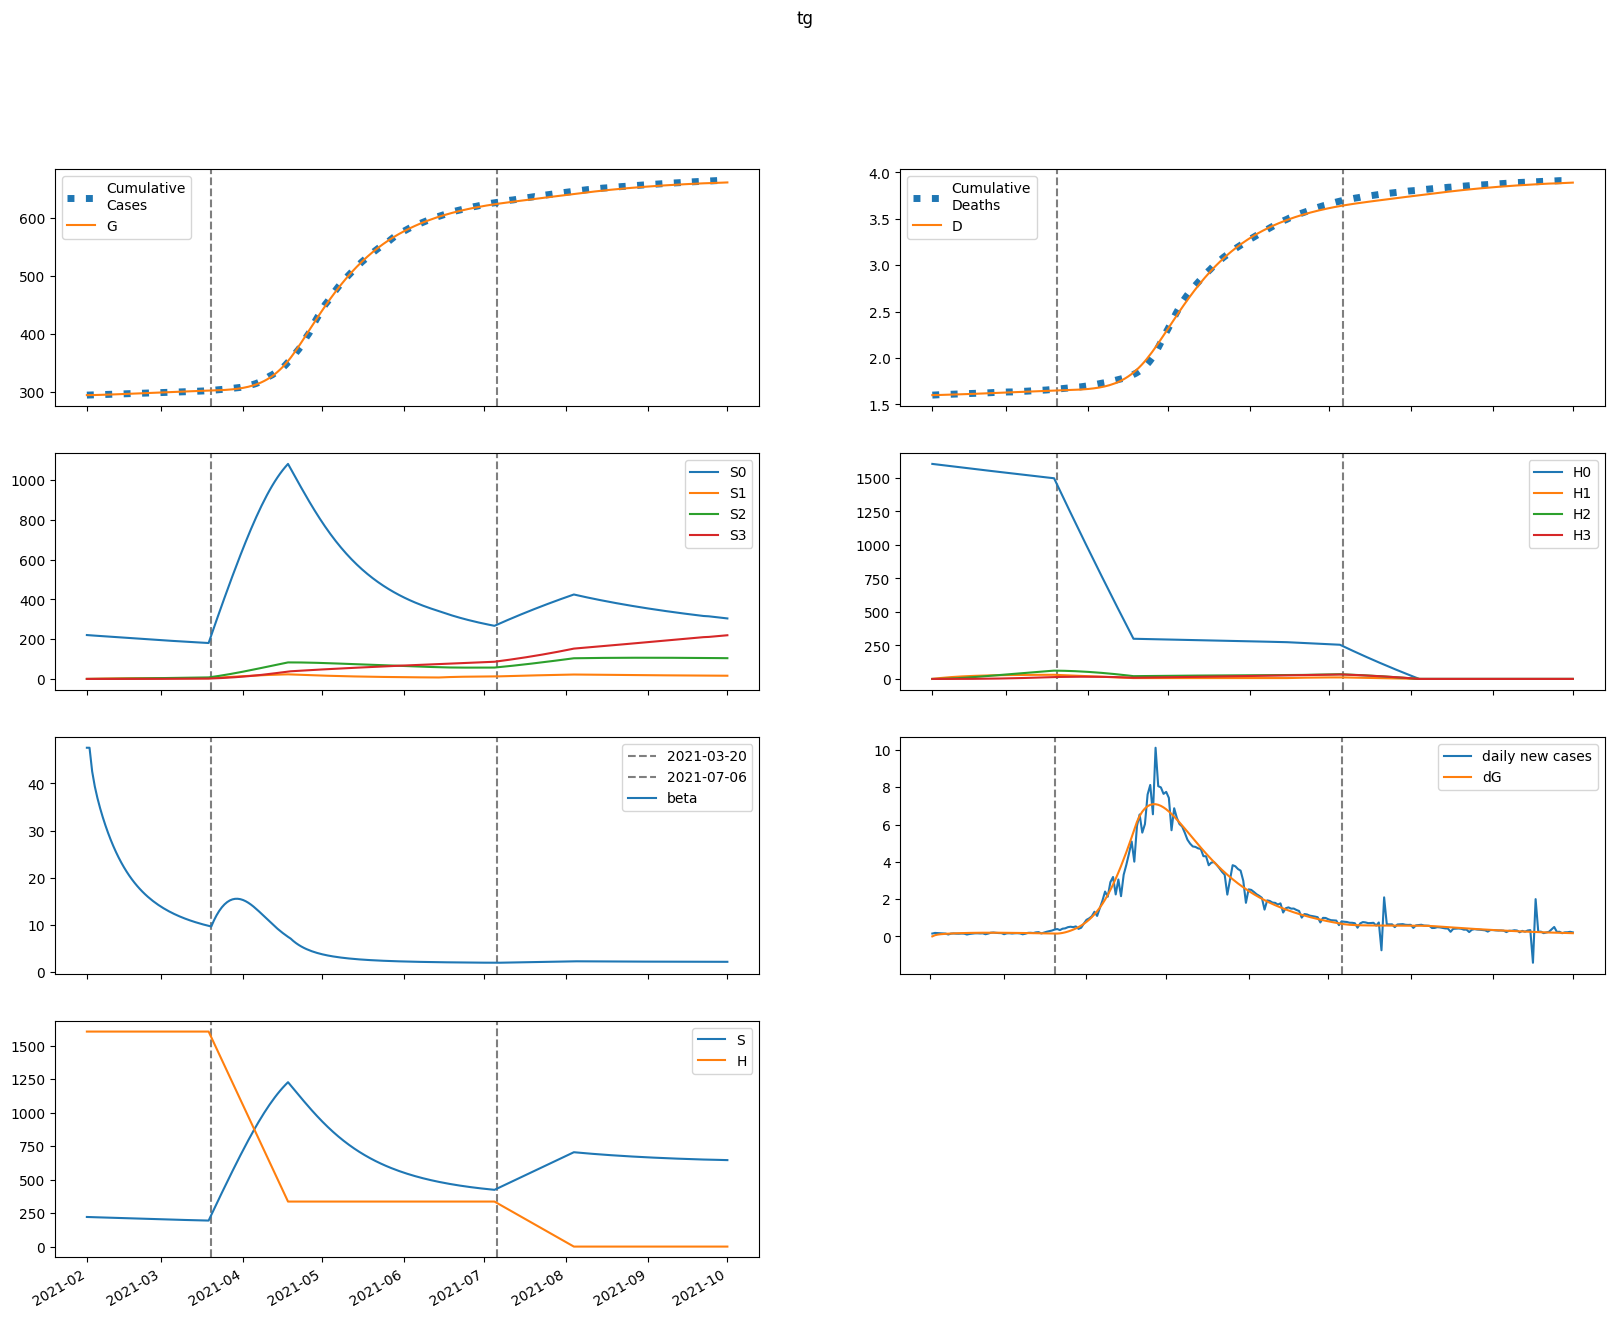

The file beside this chart, header and first rows:
series, 2021-02-01, 2021-02-02, 2021-02-03, 2021-02-04, 2021-02-05, 2021-02-06, 2021-02-07, 2021-02-08, 2021-02-09, 2021-02-10, 2021-02-11, 2021-02-12, 2021-02-13, 2021-02-14, 2021-02-15, 2021-02-16, 2021-02-17, 2021-02-18, 2021-02-19, 2021-02-20, 2021-02-21, 2021-02-22, 2021-02-23
S, 220931, 220123, 219504, 218949, 218411, 217870, 217319, 216756, 216180, 215592, 214992, 214383, 213766, 213142, 212513, 211880, 211244, 210606, 209968, 209329, 208692, 208057, 207425
E, 0.0, 807.4, 1226, 1477, 1648, 1780, 1888, 1983, 2066, 2142, 2209, 2269, 2323, 2370, 2410, 2445, 2474, 2497, 2515, 2529, 2538, 2542, 2543
I, 838.7, 537.1, 406.6, 355.4, 342, 346.7, 359.9, 376.8, 394.9, 413, 430.4, 446.8, 461.9, 475.8, 488.3, 499.5, 509.3, 517.8, 525.1, 531.2, 536.1, 539.9, 542.7
A, 1850, 1776, 1843, 1979, 2152, 2348, 2558, 2778, 3006, 3239, 3475, 3714, 3953, 4192, 4429, 4664, 4895, 5122, 5344, 5560, 5770, 5973, 6168
IH, 0.0, 136.1, 155, 143.2, 129, 119.7, 115.9, 116.1, 119, 123.3, 128.4, 133.8, 139.1, 144.3, 149.1, 153.5, 157.5, 161.1, 164.3, 167, 169.4, 171.3, 173
IN, 165.4, 298.4, 346, 358.6, 358.6, 355.9, 354.7, 356.3, 361, 368.3, 377.7, 388.8, 400.9, 413.6, 426.6, 439.5, 452.1, 464.1, 475.5, 486.1, 495.8, 504.6, 512.5
D, 1601, 1601, 1602, 1603, 1604, 1605, 1606, 1607, 1607, 1608, 1609, 1610, 1611, 1612, 1613, 1614, 1615, 1616, 1617, 1618, 1619, 1621, 1622
R, 0.0, 106.4, 303.2, 521.3, 741.4, 961.5, 1184, 1413, 1652, 1901, 2164, 2440, 2731, 3037, 3357, 3691, 4040, 4402, 4777, 5165, 5565, 5977, 6399
G, 294587, 294587, 294650, 294744, 294859, 294987, 295124, 295271, 295424, 295584, 295750, 295921, 296097, 296277, 296461, 296647, 296837, 297028, 297222, 297417, 297612, 297809, 298006
H, 1604104, 1604104, 1604104, 1604104, 1604104, 1604104, 1604104, 1604104, 1604104, 1604104, 1604104, 1604104, 1604104, 1604104, 1604104, 1604104, 1604104, 1604104, 1604104, 1604104, 1604104, 1604104, 1604104
S0, 220931, 219793, 218846, 217965, 217103, 216241, 215370, 214489, 213597, 212696, 211785, 210867, 209942, 209013, 208081, 207147, 206212, 205277, 204343, 203412, 202483, 201559, 200639
E0, 0.0, 807.4, 1225, 1474, 1644, 1774, 1880, 1972, 2053, 2126, 2190, 2248, 2298, 2342, 2380, 2412, 2438, 2459, 2475, 2486, 2493, 2496, 2494
I0, 838.7, 537.1, 406.6, 355.3, 341.8, 346.2, 359.1, 375.6, 393.3, 410.9, 427.8, 443.7, 458.3, 471.5, 483.5, 494, 503.3, 511.2, 517.9, 523.4, 527.8, 531.2, 533.5
A0, 1850, 1776, 1843, 1979, 2152, 2347, 2556, 2775, 3001, 3232, 3466, 3701, 3937, 4173, 4406, 4637, 4863, 5086, 5302, 5513, 5718, 5915, 6105
IH0, 0.0, 136.1, 155, 143.2, 128.9, 119.7, 115.8, 115.9, 118.7, 122.9, 127.9, 133.1, 138.3, 143.3, 147.9, 152.1, 155.9, 159.3, 162.3, 164.9, 167.1, 168.9, 170.3
IN0, 165.4, 298.4, 346, 358.6, 358.5, 355.8, 354.6, 356.1, 360.6, 367.6, 376.8, 387.5, 399.3, 411.6, 424.1, 436.6, 448.6, 460.2, 471, 481.1, 490.3, 498.5, 505.8
D0, 1601, 1601, 1602, 1603, 1604, 1605, 1606, 1607, 1607, 1608, 1609, 1610, 1611, 1612, 1613, 1614, 1615, 1616, 1617, 1618, 1619, 1620, 1622
R0, 0.0, 106.4, 303.2, 521.3, 741.4, 961.4, 1184, 1413, 1651, 1900, 2162, 2438, 2728, 3032, 3350, 3683, 4029, 4388, 4760, 5145, 5541, 5949, 6366
G0, 294587, 294587, 294650, 294744, 294859, 294986, 295123, 295269, 295422, 295581, 295745, 295915, 296089, 296267, 296449, 296633, 296820, 297009, 297199, 297391, 297584, 297777, 297970
H0, 1604104, 1601698, 1599295, 1596896, 1594501, 1592109, 1589721, 1587337, 1584956, 1582578, 1580204, 1577834, 1575467, 1573104, 1570744, 1568388, 1566036, 1563687, 1561341, 1558999, 1556661, 1554326, 1551994
S1, 0.0, 330.2, 634.5, 915.1, 1174, 1412, 1631, 1833, 2019, 2189, 2345, 2488, 2619, 2739, 2848, 2948, 3039, 3122, 3197, 3265, 3327, 3382, 3433
E1, 0.0, 0.0, 0.9285, 2.303, 3.982, 5.9, 8.006, 10.25, 12.58, 14.96, 17.35, 19.7, 21.99, 24.2, 26.31, 28.3, 30.17, 31.91, 33.52, 34.98, 36.31, 37.51, 38.57
I1, 0.0, 0.0, 0.0, 0.07192, 0.2244, 0.4522, 0.7466, 1.098, 1.497, 1.934, 2.398, 2.879, 3.37, 3.862, 4.348, 4.823, 5.281, 5.72, 6.135, 6.526, 6.889, 7.225, 7.533
A1, 0.0, 0.0, 0.0, 0.1587, 0.5459, 1.205, 2.165, 3.446, 5.06, 7.008, 9.285, 11.88, 14.77, 17.94, 21.35, 25, 28.83, 32.84, 36.98, 41.23, 45.56, 49.94, 54.35
IH1, 0.0, 0.0, 0.0, 0.0, 0.01167, 0.04224, 0.09443, 0.1682, 0.262, 0.3735, 0.4999, 0.6381, 0.785, 0.9378, 1.094, 1.25, 1.405, 1.557, 1.704, 1.844, 1.977, 2.103, 2.22
IN1, 0.0, 0.0, 0.0, 0.0, 0.01418, 0.05567, 0.134, 0.255, 0.4217, 0.6346, 0.8919, 1.19, 1.525, 1.892, 2.283, 2.695, 3.119, 3.551, 3.985, 4.416, 4.839, 5.252, 5.65
D1, 0.0, 0.0, 0.0, 0.0, 0.0, 8.092927009516211e-05, 0.0003738, 0.001028, 0.002195, 0.004011, 0.006601, 0.01007, 0.01449, 0.01993, 0.02643, 0.03402, 0.04269, 0.05243, 0.06322, 0.07503, 0.08782, 0.1015, 0.1161
R1, 0.0, 0.0, 0.0, 0.0, 0.006348, 0.03674, 0.1167, 0.2763, 0.5473, 0.9619, 1.551, 2.345, 3.368, 4.646, 6.198, 8.04, 10.19, 12.64, 15.42, 18.53, 21.95, 25.7, 29.76
G1, 0.0, 0.0, 0.0, 0.07192, 0.2503, 0.5587, 1.016, 1.636, 2.43, 3.405, 4.564, 5.907, 7.433, 9.136, 11.01, 13.05, 15.24, 17.58, 20.05, 22.65, 25.36, 28.17, 31.07
H1, 0.0, 2406, 4637, 6705, 8621, 10397, 12043, 13567, 14979, 16286, 17497, 18617, 19654, 20614, 21501, 22321, 23079, 23780, 24427, 25024, 25575, 26083, 26552
S2, 0.0, 0.0, 23.52, 68.42, 132.8, 214.7, 312.6, 424.8, 549.9, 686.7, 833.7, 990, 1154, 1326, 1504, 1687, 1875, 2068, 2263, 2461, 2662, 2864, 3068
E2, 0.0, 0.0, 0.0, 0.02082, 0.07455, 0.1711, 0.3187, 0.5233, 0.7891, 1.118, 1.51, 1.964, 2.477, 3.045, 3.665, 4.331, 5.038, 5.781, 6.554, 7.352, 8.17, 9.002, 9.843
I2, 0.0, 0.0, 0.0, 0.0, 0.001613, 0.006808, 0.01761, 0.03596, 0.06357, 0.1018, 0.1518, 0.2142, 0.2893, 0.3771, 0.4774, 0.5896, 0.7131, 0.847, 0.9903, 1.142, 1.301, 1.466, 1.636
A2, 0.0, 0.0, 0.0, 0.0, 0.003559, 0.01616, 0.04475, 0.09742, 0.183, 0.3105, 0.4891, 0.7276, 1.034, 1.416, 1.88, 2.431, 3.074, 3.812, 4.647, 5.582, 6.615, 7.746, 8.975
IH2, 0.0, 0.0, 0.0, 0.0, 0.0, 0.0002618, 0.001235, 0.003474, 0.007567, 0.01409, 0.02354, 0.03637, 0.05287, 0.07328, 0.0977, 0.1261, 0.1585, 0.1947, 0.2344, 0.2775, 0.3235, 0.3722, 0.4233
IN2, 0.0, 0.0, 0.0, 0.0, 0.0, 0.0003181, 0.001598, 0.004759, 0.01092, 0.02132, 0.03724, 0.0599, 0.09043, 0.1298, 0.1788, 0.238, 0.3077, 0.3882, 0.4794, 0.5809, 0.6926, 0.8137, 0.9438
D2, 0.0, 0.0, 0.0, 0.0, 0.0, 0.0, 1.8149971164906901e-06, 1.0379324736273985e-05, 3.446451974750464e-05, 8.692829271227077e-05, 0.0001846, 0.0003478, 0.0005999, 0.0009665, 0.001475, 0.002152, 0.003026, 0.004125, 0.005475, 0.0071, 0.009024, 0.01127, 0.01385
R2, 0.0, 0.0, 0.0, 0.0, 0.0, 0.0001424, 0.0009805, 0.003695, 0.01024, 0.02344, 0.04701, 0.08552, 0.1443, 0.2296, 0.3479, 0.5064, 0.7126, 0.9742, 1.299, 1.695, 2.169, 2.729, 3.382
G2, 0.0, 0.0, 0.0, 0.0, 0.001613, 0.007387, 0.02064, 0.04532, 0.08586, 0.147, 0.2336, 0.3505, 0.5026, 0.6945, 0.9303, 1.214, 1.55, 1.94, 2.388, 2.895, 3.465, 4.098, 4.795
H2, 0.0, 0.0, 171.9, 501, 974, 1578, 2302, 3135, 4067, 5088, 6191, 7367, 8609, 9910, 11265, 12666, 14110, 15591, 17104, 18645, 20210, 21796, 23400
S3, 0.0, 0.0, 0.0, 0.2797, 1.093, 2.672, 5.224, 8.939, 13.99, 20.52, 28.68, 38.57, 50.33, 64.03, 79.76, 97.6, 117.6, 139.8, 164.3, 191.2, 220.3, 251.8, 285.7
E3, 0.0, 0.0, 0.0, 0.0, 0.0001376, 0.000645, 0.001836, 0.004091, 0.007834, 0.01352, 0.02159, 0.03252, 0.04672, 0.0646, 0.08652, 0.1128, 0.1437, 0.1795, 0.2203, 0.2662, 0.3174, 0.3739, 0.4356
I3, 0.0, 0.0, 0.0, 0.0, 0.0, 1.0657839386766989e-05, 5.678827868516254e-05, 0.0001786, 0.0004313, 0.0008831, 0.001612, 0.002705, 0.004252, 0.006342, 0.009066, 0.01251, 0.01675, 0.02186, 0.0279, 0.03493, 0.043, 0.05213, 0.06235
A3, 0.0, 0.0, 0.0, 0.0, 0.0, 2.351513233813692e-05, 0.0001328, 0.0004413, 0.001123, 0.002417, 0.00463, 0.008135, 0.01337, 0.02082, 0.03102, 0.04457, 0.06206, 0.08414, 0.1114, 0.1446, 0.1843, 0.2312, 0.2859
IH3, 0.0, 0.0, 0.0, 0.0, 0.0, 0.0, 1.729902965032231e-06, 1.0078827263969025e-05, 3.4010553708976884e-05, 8.694043541176783e-05, 0.0001866, 0.0003546, 0.0006157, 0.0009967, 0.001526, 0.002231, 0.003141, 0.004283, 0.00568, 0.007357, 0.009333, 0.01163, 0.01425
IN3, 0.0, 0.0, 0.0, 0.0, 0.0, 0.0, 2.101741324857887e-06, 1.2889631847212787e-05, 4.559380597119554e-05, 0.0001217, 0.0002721, 0.0005369, 0.0009654, 0.001615, 0.00255, 0.003839, 0.005555, 0.007772, 0.01056, 0.014, 0.01815, 0.02308, 0.02885
D3, 0.0, 0.0, 0.0, 0.0, 0.0, 0.0, 0.0, 1.1993291545278104e-08, 8.186906854241504e-08, 3.176617658747186e-07, 9.204134866611645e-07, 2.2142515121543307e-06, 4.6730125102833205e-06, 8.941629895668744e-06, 1.5851332698856154e-05, 2.6428376882960866e-05, 4.18965188682422e-05, 6.367376470274531e-05, 9.3364120165868e-05, 0.0001327, 0.0001838, 0.0002485, 0.0003291
R3, 0.0, 0.0, 0.0, 0.0, 0.0, 0.0, 9.407513678771135e-07, 7.521327223251963e-06, 3.2687854791303766e-05, 0.0001034, 0.0002669, 0.0005977, 0.001204, 0.002232, 0.003874, 0.006369, 0.01001, 0.01513, 0.02214, 0.03147, 0.04364, 0.05918, 0.0787
G3, 0.0, 0.0, 0.0, 0.0, 0.0, 1.0657839386766989e-05, 6.061992297505265e-05, 0.0002029, 0.0005198, 0.001127, 0.002173, 0.003846, 0.006365, 0.009984, 0.01499, 0.02169, 0.03043, 0.04156, 0.05546, 0.07252, 0.09314, 0.1177, 0.1467
H3, 0.0, 0.0, 0.0, 2.046, 8.011, 19.61, 38.39, 65.8, 103.1, 151.5, 212.1, 285.8, 373.5, 476, 594, 728.1, 878.9, 1047, 1232, 1436, 1658, 1899, 2158
beta, 47.57, 47.57, 42.55, 39.36, 36.88, 34.75, 32.86, 31.12, 29.53, 28.06, 26.71, 25.45, 24.29, 23.22, 22.23, 21.31, 20.46, 19.68, 18.95, 18.27, 17.63, 17.04, 16.5
